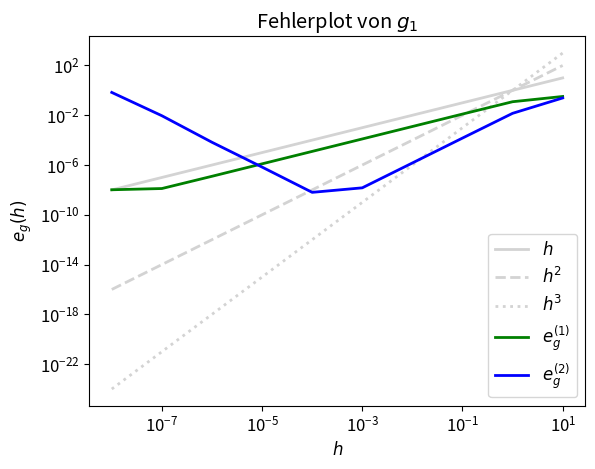
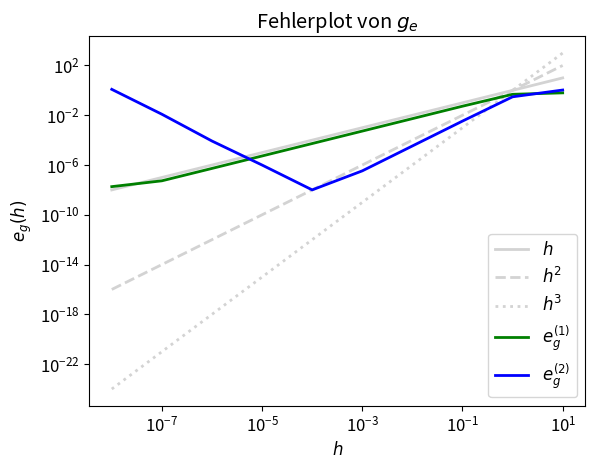
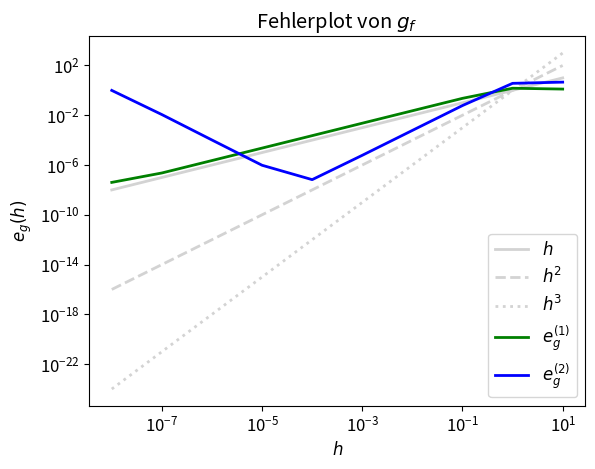
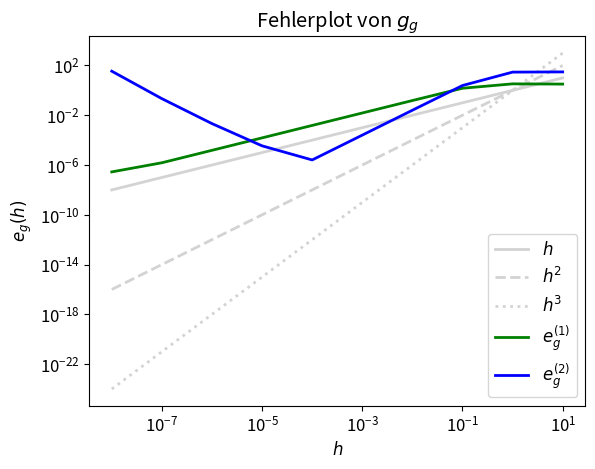
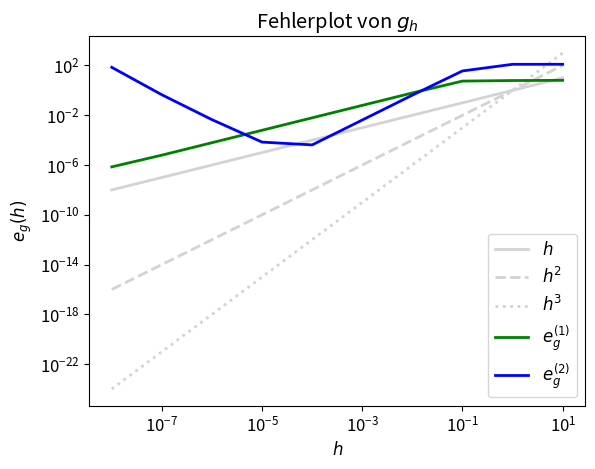
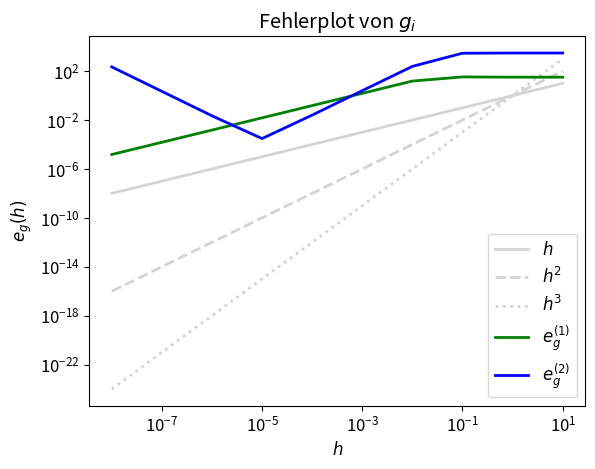
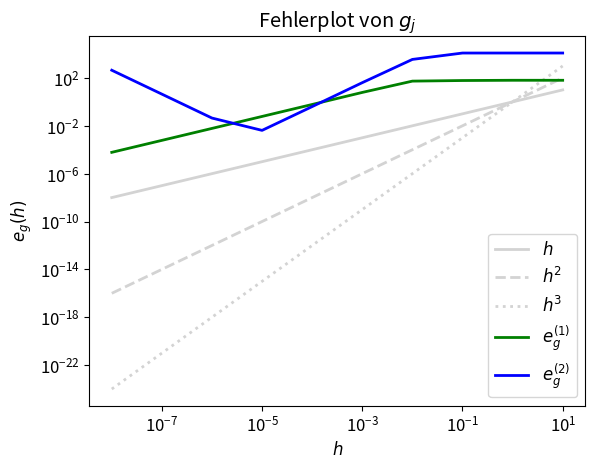
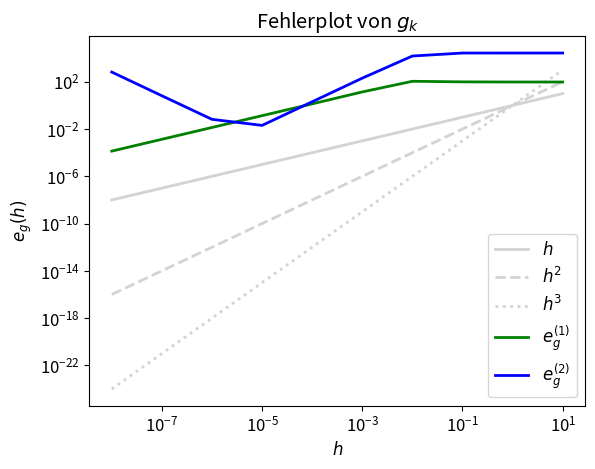
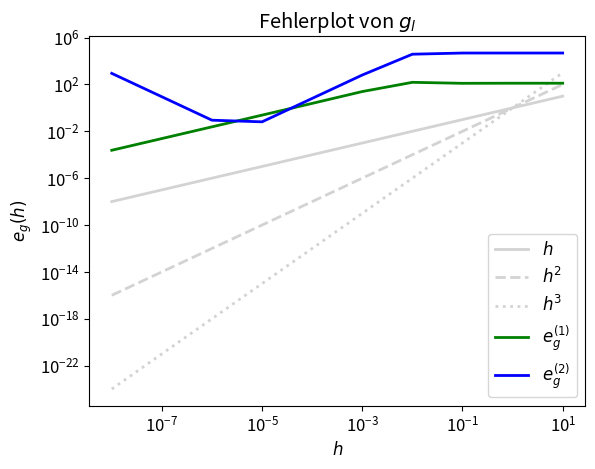
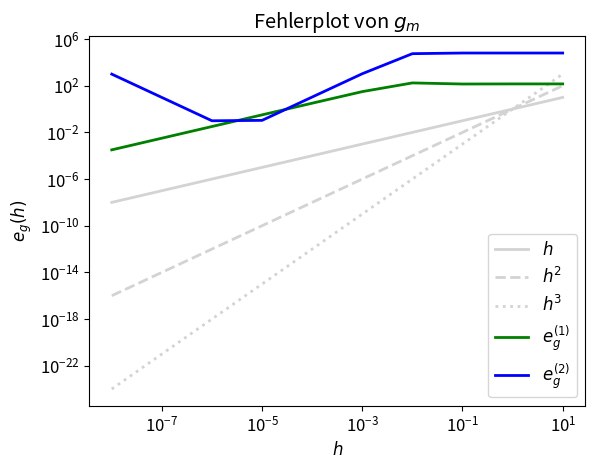
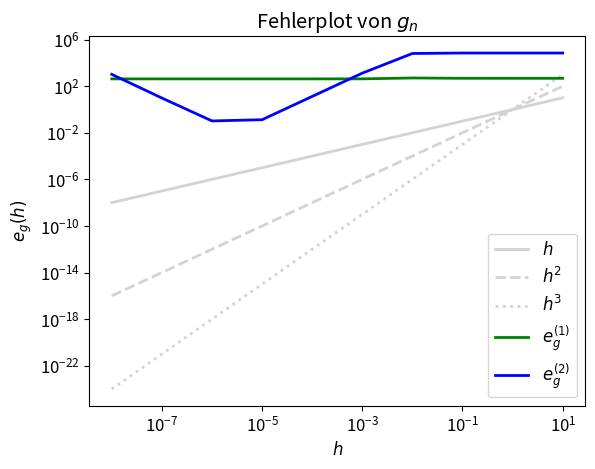
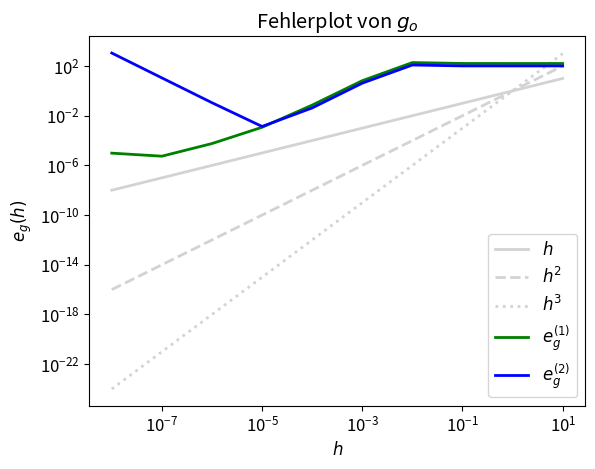

Reproduce these figures in Python, in order.
"""
Authors: Bressler_Marisa, Jeschke_Anne
Date: 2019_10_31
"""

import numpy as np
from matplotlib import use
#use('qt4agg')
import matplotlib.pyplot as plt
plt.rcParams['font.size'] = 12
plt.rcParams['lines.linewidth'] = 2

class FiniteDifference:
    """ Represents the first and second order finite difference approximation
    of a function and allows for a computation of error to the exact
    derivatives.

    Parameters
    ----------
    h (float): Stepsize of the approximation.
    f (callable): Function to approximate the derivatives of.
    name (string): Name of function f.
    d_f (callable, optional): The analytic first derivative of `f`.
    dd_f (callable, optional): The analytic second derivative of `f`.

    Attributes
    ----------
    h (float): Stepsize of the approximation.
    """

    def __init__(self, h, f, name, d_f=None, dd_f=None):
        self.h = h       # pylint: disable=invalid-name
        self.f = f       # pylint: disable=invalid-name
        self.name = name       # pylint: disable=invalid-name
        self.d_f = d_f   # pylint: disable=invalid-name
        self.dd_f = dd_f # pylint: disable=invalid-name

    def first_finite_diff(self, x, h=None): # pylint: disable=invalid-name
        """ Calculates the value of the first finite difference of f at x.

        Parameters
        ----------
        x (float): Point at which to calculate the first finite difference.
        h (float, optional): Stepsize of the approximation.
                             If h was not provided, use self.h.

        Returns
        -------
        (float): The value of the first finite difference of f at x.
        """
        if h is None:
            h = self.h
        return (self.f(x+h)-self.f(x))/h

    def second_finite_diff(self, x, h=None): # pylint: disable=invalid-name
        """ Calculates the value of the second finite difference of f at x.

        Parameters
        ----------
        x (float): Point at which to calculate the second finite difference.
        h (float, optional): Stepsize of the approximation.
                             If h was not provided, use self.h.

        Returns
        -------
        (float): The value of the second finite difference of f at x.
        """
        if h is None:
            h = self.h
        return (self.f(x+h)-2*self.f(x)+self.f(x-h))/(h**2)

    def compute_errors(self, a, b, p, h=None):  # pylint: disable=invalid-name
        """ Calculates an approximation to the errors between an approximation
        and the exact derivative for first and second order derivatives in the
        maximum norm.

        Parameters
        ----------
        a, b (float): Start and end point of the interval.
        p (int): Number of points plus 1 used in the approximation of the maximum norm.
        h (float, optional): Stepsize of the approximation for first and second order
                             derivatives. If h was not provided, use self.h.

        Returns
        -------
        (list of two floats):
        [maximum of errors of the approximation of the first derivative,
         maximum of errors of the approximation of the second derivative]

        Raises
        ------
        ValueError
            At least one of the analytic derivatives was not provided by the user.
        """

        if self.d_f is None or self.dd_f is None:
            raise ValueError('At least one of the analytic derivatives was not provided.')
        if h is None:
            h = self.h
        domain = np.linspace(a, b, p+1)
        err_first_diff = [abs(self.d_f(x)-self.first_finite_diff(x, h)) for x in domain]
        err_second_diff = [abs(self.dd_f(x)-self.second_finite_diff(x, h)) for x in domain]

        return (max(err_first_diff), max(err_second_diff))

    def plot_functions(self, a, b, p): # pylint: disable=invalid-name
        """ Plots f, its first and second finite difference and its first and second
        analytic derivative (if provided) on the interval [a,b].

        Parameters
        ----------
        a, b (float): Start and end point of the interval.
        p (int): Number of points plus 1 on the interval to plot.
        """
        domain = np.linspace(a, b, p+1)

        values_f = [self.f(x) for x in domain]
        values_first_diff = [self.first_finite_diff(x) for x in domain]
        values_second_diff = [self.second_finite_diff(x) for x in domain]

        plt.plot(domain, values_f, label='$g$', color='orangered')
        plt.xlabel('$x$')
        plt.ylabel('$y$')
        plt.title('Funktionenplot von ' + self.name +
                  ',\nSchrittweite $h=$' + str(self.h))

        if self.d_f is not None:
            values_d_f = [self.d_f(x) for x in domain]
            plt.plot(domain, values_d_f, label='$g\'$', color='lightgreen')
        plt.plot(domain, values_first_diff, label='$D_h^{(1)}g$', color='green', linestyle='-.')

        if self.dd_f is not None:
            values_dd_f = [self.dd_f(x) for x in domain]
            plt.plot(domain, values_dd_f, label='$g\'\'$', color='lightskyblue')
        plt.plot(domain, values_second_diff, label='$D_h^{(2)}g$', color='blue', linestyle='-.')

        plt.legend(loc='lower right')
        plt.show()
        plt.figure()

    def plot_errors(self, a, b, p, stepsizes): # pylint: disable=invalid-name
        """ Plots errors for first and second derivative for a given
        collection of stepsizes.

        Parameters
        ----------
        a, b (float): Start and end point of the interval.
        stepsizes (list of floats): Collection of stepsizes.
        """
        errors_1 = [self.compute_errors(a, b, p, h)[0] for h in stepsizes]
        errors_2 = [self.compute_errors(a, b, p, h)[1] for h in stepsizes]
        h_2 = [h**2 for h in stepsizes]
        h_3 = [h**3 for h in stepsizes]

        plt.loglog(stepsizes, stepsizes, label='$h$',
                   color='lightgray')
        plt.loglog(stepsizes, h_2, label='$h^2$',
                   color='lightgray', linestyle='--')
        plt.loglog(stepsizes, h_3, label='$h^3$',
                   color='lightgray', linestyle=':')
        plt.loglog(stepsizes, errors_1, label='$e_g^{(1)}$', color='green')
        plt.loglog(stepsizes, errors_2, label='$e_g^{(2)}$', color='blue')

        plt.xlabel('$h$')
        plt.ylabel('$e_g(h)$')
        plt.title('Fehlerplot von ' + self.name)
        plt.legend(loc='lower right')
        plt.show()
        plt.figure()

def main():
    """ Main function to test the FiniteDiffernce class.
    """

# Aufgabe 1.3 Teil b

    g_1 = FiniteDifference(np.pi/5, lambda x: np.sin(x)/x,'$g_1$',
                           lambda x: (x*np.cos(x)-np.sin(x))/(x**2),
                           lambda x: -(2*x*np.cos(x)+(-2+x**2)*np.sin(x))/(x**3))
#    g_1.plot_functions(np.pi, 3*np.pi, 1000)

    g_1.plot_errors(np.pi, 3*np.pi, 1000, [1e-8, 1e-7, 1e-6, 1e-5,
                                           1e-4, 1e-3, 1e-2, 1e-1, 1, 10])


    g_e = FiniteDifference(np.pi/5, lambda x: np.sin(2*x)/x,'$g_e$',
                           lambda x: (2*x*np.cos(2*x)-(np.sin(2*x)))/(x**2),
                           lambda x: -(4*x*np.cos(2*x)+(-2+(4*(x**2)))*np.sin(2*x))/(x**3))
#    g_e.plot_functions(np.pi, 3*np.pi, 1000)

    g_e.plot_errors(np.pi, 3*np.pi, 1000, [1e-8, 1e-7, 1e-6, 1e-5,
                                           1e-4, 1e-3, 1e-2, 1e-1, 1, 10])

    g_f = FiniteDifference(np.pi/5, lambda x: np.sin(4*x)/x,'$g_f$',
                           lambda x: (4*x*np.cos(4*x)-(np.sin(4*x)))/(x**2),
                           lambda x: -(8*x*np.cos(4*x)+(-2+(16*(x**2)))*np.sin(4*x))/(x**3))
#    g_f.plot_functions(np.pi, 3*np.pi, 1000)

    g_f.plot_errors(np.pi, 3*np.pi, 1000, [1e-8, 1e-7, 1e-6, 1e-5,
                                           1e-4, 1e-3, 1e-2, 1e-1, 1, 10])

    g_g = FiniteDifference(np.pi/5, lambda x: np.sin(10*x)/x,'$g_g$',
                           lambda x: (10*x*np.cos(10*x)-(np.sin(10*x)))/(x**2),
                           lambda x: -(20*x*np.cos(10*x)+(-2+(100*(x**2)))*np.sin(10*x))/(x**3))
#    g_g.plot_functions(np.pi, 3*np.pi, 1000)

    g_g.plot_errors(np.pi, 3*np.pi, 1000, [1e-8, 1e-7, 1e-6, 1e-5,
                                           1e-4, 1e-3, 1e-2, 1e-1, 1, 10])

    g_h = FiniteDifference(np.pi/5, lambda x: np.sin(20*x)/x,'$g_h$',
                           lambda x: (20*x*np.cos(20*x)-(np.sin(20*x)))/(x**2),
                           lambda x: -(40*x*np.cos(20*x)+(-2+(400*(x**2)))*np.sin(20*x))/(x**3))
#    g_h.plot_functions(np.pi, 3*np.pi, 1000)

    g_h.plot_errors(np.pi, 3*np.pi, 1000, [1e-8, 1e-7, 1e-6, 1e-5,
                                           1e-4, 1e-3, 1e-2, 1e-1, 1, 10])

    g_i = FiniteDifference(np.pi/5, lambda x: np.sin(100*x)/x,'$g_i$',
                           lambda x: (100*x*np.cos(100*x)-(np.sin(100*x)))/(x**2),
                           lambda x: -(200*x*np.cos(100*x)+(-2+(10000*(x**2)))*np.sin(100*x))/(x**3))
#    g_i.plot_functions(np.pi, 3*np.pi, 1000)

    g_i.plot_errors(np.pi, 3*np.pi, 1000, [1e-8, 1e-7, 1e-6, 1e-5,
                                           1e-4, 1e-3, 1e-2, 1e-1, 1, 10])

    g_j = FiniteDifference(np.pi/5, lambda x: np.sin(200*x)/x,'$g_j$',
                           lambda x: (200*x*np.cos(200*x)-(np.sin(200*x)))/(x**2),
                           lambda x: -(400*x*np.cos(200*x)+(-2+(40000*(x**2)))*np.sin(200*x))/(x**3))
#    g_j.plot_functions(np.pi, 3*np.pi, 1000)

    g_j.plot_errors(np.pi, 3*np.pi, 1000, [1e-8, 1e-7, 1e-6, 1e-5,
                                           1e-4, 1e-3, 1e-2, 1e-1, 1, 10])

    g_k = FiniteDifference(np.pi/5, lambda x: np.sin(300*x)/x,'$g_k$',
                           lambda x: (300*x*np.cos(300*x)-(np.sin(300*x)))/(x**2),
                           lambda x: -(600*x*np.cos(300*x)+(-2+(90000*(x**2)))*np.sin(300*x))/(x**3))
#    g_k.plot_functions(np.pi, 3*np.pi, 1000)

    g_k.plot_errors(np.pi, 3*np.pi, 1000, [1e-8, 1e-7, 1e-6, 1e-5,
                                           1e-4, 1e-3, 1e-2, 1e-1, 1, 10])

    g_l = FiniteDifference(np.pi/5, lambda x: np.sin(400*x)/x,'$g_l$',
                           lambda x: (400*x*np.cos(400*x)-(np.sin(400*x)))/(x**2),
                           lambda x: -(800*x*np.cos(400*x)+(-2+(160000*(x**2)))*np.sin(400*x))/(x**3))
#    g_l.plot_functions(np.pi, 3*np.pi, 1000)

    g_l.plot_errors(np.pi, 3*np.pi, 1000, [1e-8, 1e-7, 1e-6, 1e-5,
                                           1e-4, 1e-3, 1e-2, 1e-1, 1, 10])

    g_m = FiniteDifference(np.pi/5, lambda x: np.sin(450*x)/x,'$g_m$',
                           lambda x: (450*x*np.cos(450*x)-(np.sin(450*x)))/(x**2),
                           lambda x: -(900*x*np.cos(450*x)+(-2+(202500*(x**2)))*np.sin(450*x))/(x**3))
#    g_m.plot_functions(np.pi, 3*np.pi, 1000)

    g_m.plot_errors(np.pi, 3*np.pi, 1000, [1e-8, 1e-7, 1e-6, 1e-5,
                                           1e-4, 1e-3, 1e-2, 1e-1, 1, 10])

    g_n = FiniteDifference(np.pi/5, lambda x: np.sin(475*x)/x,'$g_n$',
                           lambda x: (475*x*x*np.cos(475*x)-(np.sin(475*x)))/(x**2),
                           lambda x: -(950*x*np.cos(475*x)+(-2+(225625*(x**2)))*np.sin(475*x))/(x**3))
#    g_n.plot_functions(np.pi, 3*np.pi, 1000)

    g_n.plot_errors(np.pi, 3*np.pi, 1000, [1e-8, 1e-7, 1e-6, 1e-5,
                                           1e-4, 1e-3, 1e-2, 1e-1, 1, 10])

    g_o = FiniteDifference(np.pi/5, lambda x: np.sin(500*x)/x,'$g_o$',
                           lambda x: (500*x*np.cos(500*x)-(np.sin(500*x)))/(x**2),
                           lambda x: -(1000*x*np.cos(500*x)+(-2+(250000*(x**2)))*np.sin(500*x))/(x**3))
#    g_o.plot_functions(np.pi, 3*np.pi, 1000)

    g_o.plot_errors(np.pi, 3*np.pi, 1000, [1e-8, 1e-7, 1e-6, 1e-5,
                                           1e-4, 1e-3, 1e-2, 1e-1, 1, 10])


if __name__ == "__main__":
    main()
